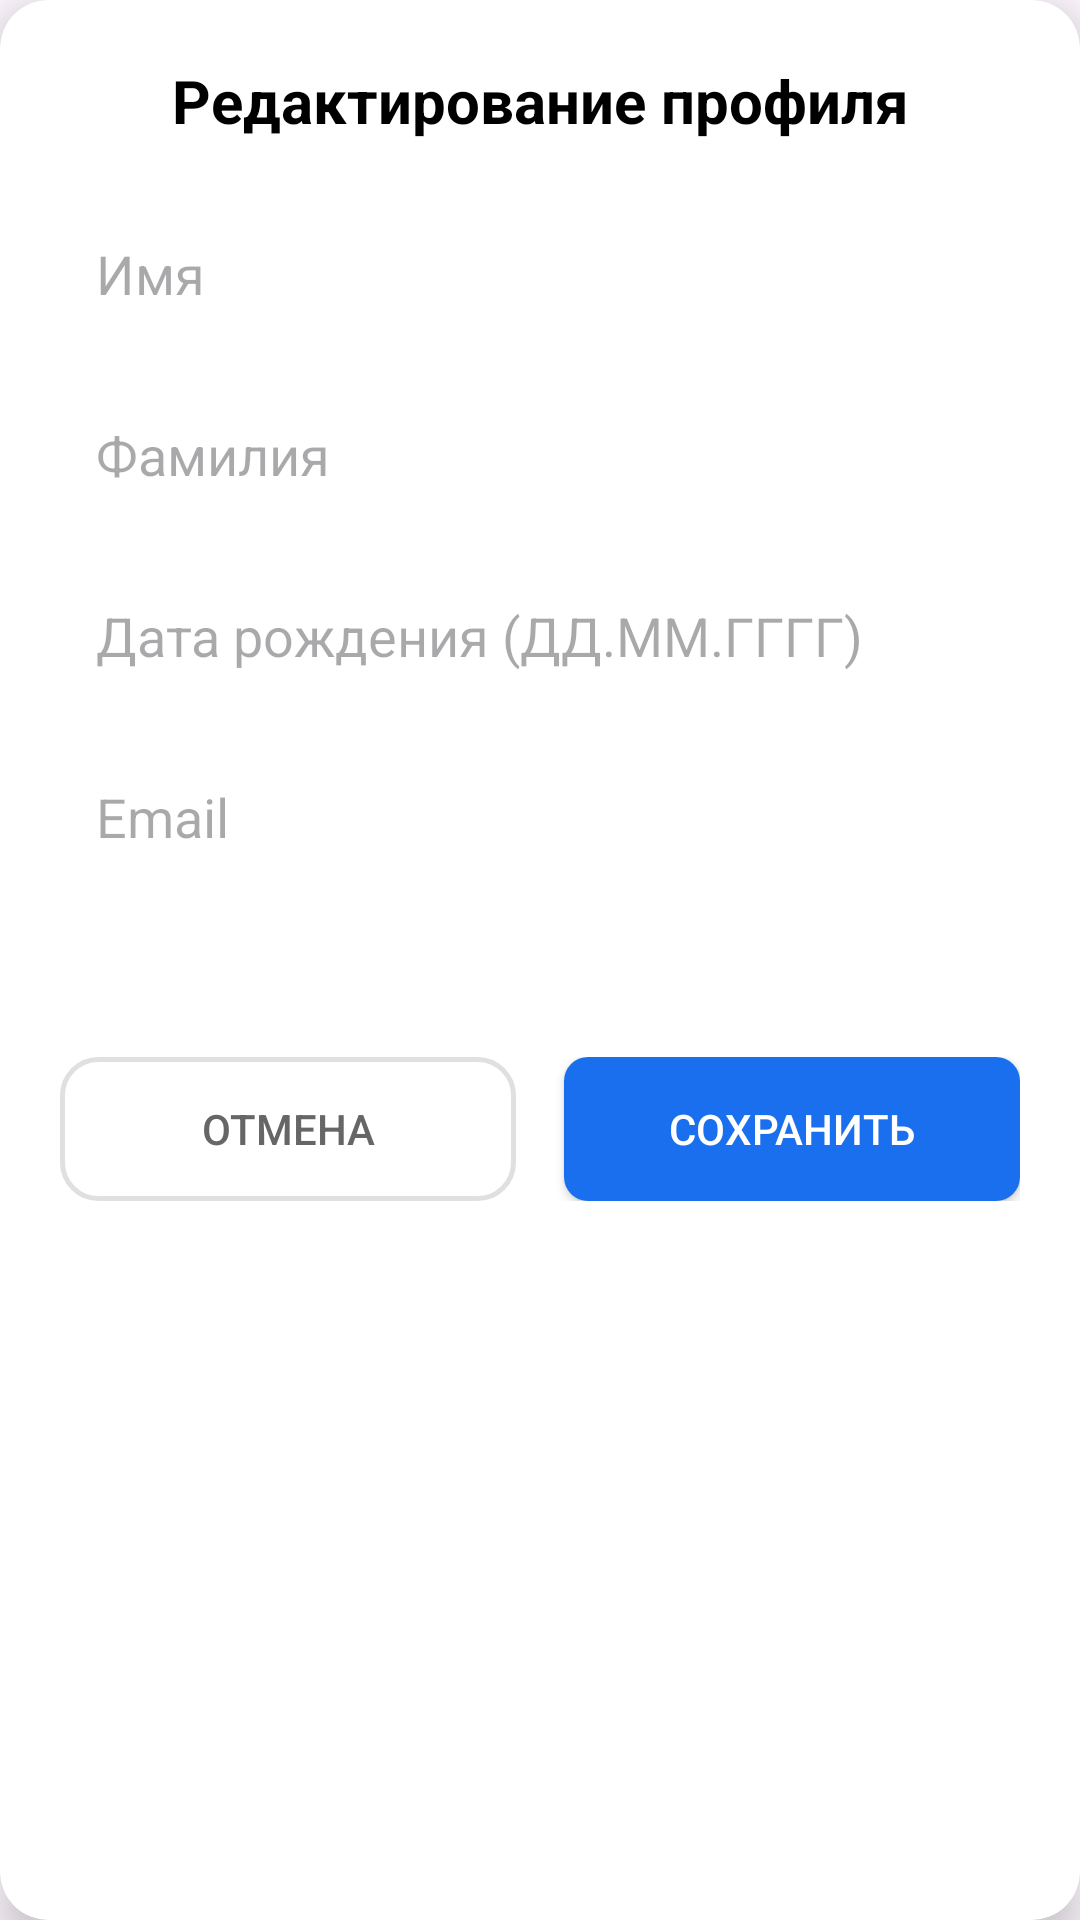

Layout XML and referenced resources for this Android screen:
<!-- AndroidManifest.xml: application theme Theme.Malute -->
<!-- res/layout/edit_profile_dialog.xml -->
<?xml version="1.0" encoding="utf-8"?>
<androidx.cardview.widget.CardView xmlns:android="http://schemas.android.com/apk/res/android"
    xmlns:app="http://schemas.android.com/apk/res-auto"
    android:layout_width="match_parent"
    android:layout_height="wrap_content"
    android:layout_margin="24dp"
    app:cardCornerRadius="16dp"
    app:cardElevation="8dp">

    <LinearLayout
        android:layout_width="match_parent"
        android:layout_height="wrap_content"
        android:orientation="vertical"
        android:padding="20dp">

        <TextView
            android:layout_width="match_parent"
            android:layout_height="wrap_content"
            android:text="Редактирование профиля"
            android:textColor="#000000"
            android:textSize="20sp"
            android:textStyle="bold"
            android:gravity="center"
            android:layout_marginBottom="20dp" />

        <EditText
            android:id="@+id/editName"
            android:layout_width="match_parent"
            android:layout_height="wrap_content"
            android:hint="Имя"
            android:background="@drawable/search_background"
            android:padding="12dp"
            android:layout_marginBottom="12dp" />

        <EditText
            android:id="@+id/editSurname"
            android:layout_width="match_parent"
            android:layout_height="wrap_content"
            android:hint="Фамилия"
            android:background="@drawable/search_background"
            android:padding="12dp"
            android:layout_marginBottom="12dp" />

        <EditText
            android:id="@+id/editBirthDate"
            android:layout_width="match_parent"
            android:layout_height="wrap_content"
            android:hint="Дата рождения (ДД.ММ.ГГГГ)"
            android:background="@drawable/search_background"
            android:padding="12dp"
            android:layout_marginBottom="12dp" />

        <EditText
            android:id="@+id/editEmail"
            android:layout_width="match_parent"
            android:layout_height="wrap_content"
            android:hint="Email"
            android:inputType="textEmailAddress"
            android:background="@drawable/search_background"
            android:padding="12dp"
            android:layout_marginBottom="12dp" />

        <Spinner
            android:id="@+id/editGender"
            android:layout_width="match_parent"
            android:layout_height="wrap_content"
            android:background="@drawable/search_background"
            android:padding="12dp"
            android:layout_marginBottom="20dp" />

        <LinearLayout
            android:layout_width="match_parent"
            android:layout_height="wrap_content"
            android:orientation="horizontal">

            <Button
                android:id="@+id/cancelEditButton"
                android:layout_width="0dp"
                android:layout_height="wrap_content"
                android:layout_weight="1"
                android:text="Отмена"
                android:background="@drawable/button_border"
                android:textColor="#666666"
                android:layout_marginEnd="8dp" />

            <Button
                android:id="@+id/saveEditButton"
                android:layout_width="0dp"
                android:layout_height="wrap_content"
                android:layout_weight="1"
                android:text="Сохранить"
                android:background="@drawable/button_color"
                android:textColor="#FFFFFF"
                app:backgroundTint="#1A6FEE"
                android:layout_marginStart="8dp" />

        </LinearLayout>

    </LinearLayout>

</androidx.cardview.widget.CardView>
<!-- resources referenced by this layout -->
<resources>
  <!-- drawable button_border (drawable) -->
  <?xml version="1.0" encoding="utf-8"?>
  <shape xmlns:android="http://schemas.android.com/apk/res/android">
      <solid android:color="@android:color/transparent" />
      <stroke
          android:width="1.5dp"
          android:color="#E0E0E0" />
      <corners android:radius="12dp" />
      <padding
          android:left="16dp"
          android:top="12dp"
          android:right="16dp"
          android:bottom="12dp" />
  </shape>
  <!-- drawable button_color (drawable) -->
  <?xml version="1.0" encoding="utf-8"?>
  <shape xmlns:android="http://schemas.android.com/apk/res/android">
      <solid android:color="#1A6FEE" />
      <corners android:radius="8dp" />
  </shape>
  <style name="Theme.Malute" parent="Base.Theme.Malute" />
  <style name="Base.Theme.Malute" parent="Theme.Material3.DayNight.NoActionBar">
          
          
      </style>
</resources>
